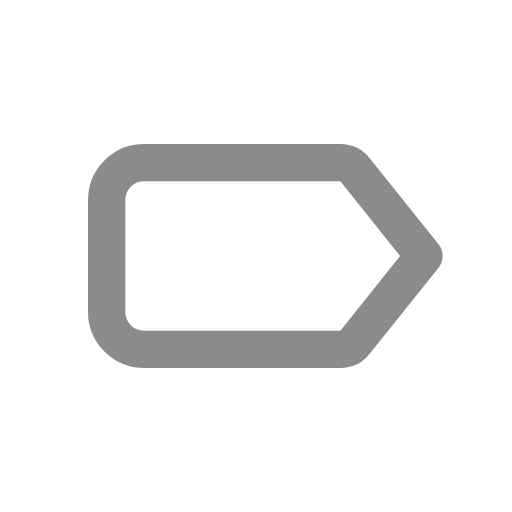
t = 0.00 s
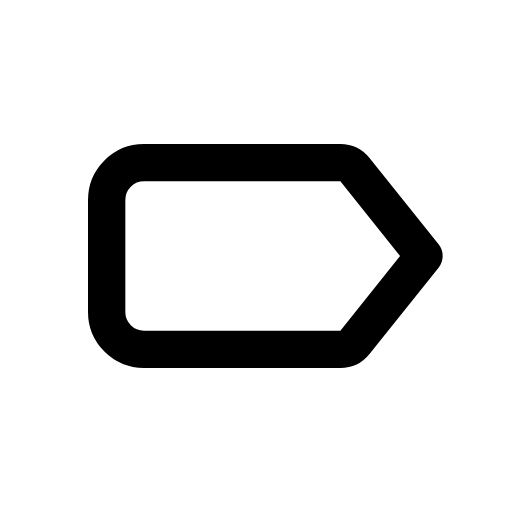
t = 0.60 s
t = 1.04 s: frame unchanged from t = 0.60 s, image omitted
t = 1.66 s: frame unchanged from t = 0.60 s, image omitted
t = 2.06 s: frame unchanged from t = 0.60 s, image omitted
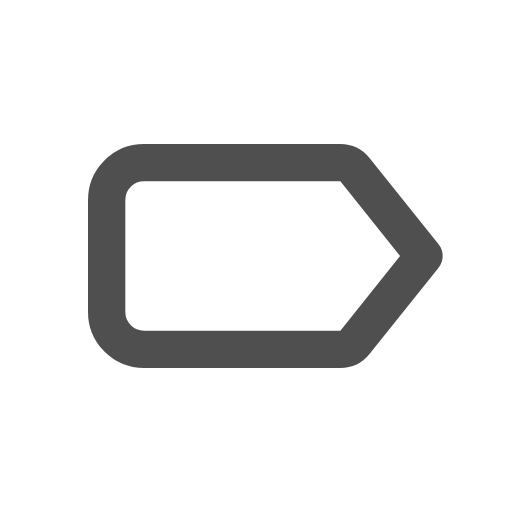
t = 2.85 s

The animated SVG that drew these frames (rendered in a browser with its animation timeline set to each time). Animation: 1 CSS @keyframes rule; one cycle of 3.25 s, repeats indefinitely.

<svg xmlns="http://www.w3.org/2000/svg" width="24" height="24" fill="none" stroke="currentColor" stroke-linecap="round" stroke-linejoin="round" stroke-width="2" viewBox="0 0 24 24">
    <!-- Generated by scripts/icon-expansion/generate.mjs -->
    <!-- Adapted from Tabler Icons 3.34.1.
MIT License

Copyright (c) 2020-2024 Paweł Kuna

Permission is hereby granted, free of charge, to any person obtaining a copy
of this software and associated documentation files (the "Software"), to deal
in the Software without restriction, including without limitation the rights
to use, copy, modify, merge, publish, distribute, sublicense, and/or sell
copies of the Software, and to permit persons to whom the Software is
furnished to do so, subject to the following conditions:

The above copyright notice and this permission notice shall be included in all
copies or substantial portions of the Software.

THE SOFTWARE IS PROVIDED "AS IS", WITHOUT WARRANTY OF ANY KIND, EXPRESS OR
IMPLIED, INCLUDING BUT NOT LIMITED TO THE WARRANTIES OF MERCHANTABILITY,
FITNESS FOR A PARTICULAR PURPOSE AND NONINFRINGEMENT. IN NO EVENT SHALL THE
AUTHORS OR COPYRIGHT HOLDERS BE LIABLE FOR ANY CLAIM, DAMAGES OR OTHER
LIABILITY, WHETHER IN AN ACTION OF CONTRACT, TORT OR OTHERWISE, ARISING FROM,
OUT OF OR IN CONNECTION WITH THE SOFTWARE OR THE USE OR OTHER DEALINGS IN THE
SOFTWARE. -->
    <style>
        @media (prefers-reduced-motion: no-preference) {
            @keyframes ira-exp-pulse { 0%, 100% { opacity: 1; } 22% { opacity: .45; } 40% { opacity: 1; } }
            [data-ira-motion="label"] { transform-box: fill-box; transform-origin: center; animation: ira-exp-pulse 2.65s ease-in-out -0.6s infinite; }
        }
    </style>
    <g data-ira-motion="label"><g transform="translate(1.5 1.5) scale(.875)"><path d="M16.52 7h-10.52a2 2 0 0 0 -2 2v6a2 2 0 0 0 2 2h10.52a1 1 0 0 0 .78 -.375l3.7 -4.625l-3.7 -4.625a1 1 0 0 0 -.78 -.375"/></g></g>
</svg>
